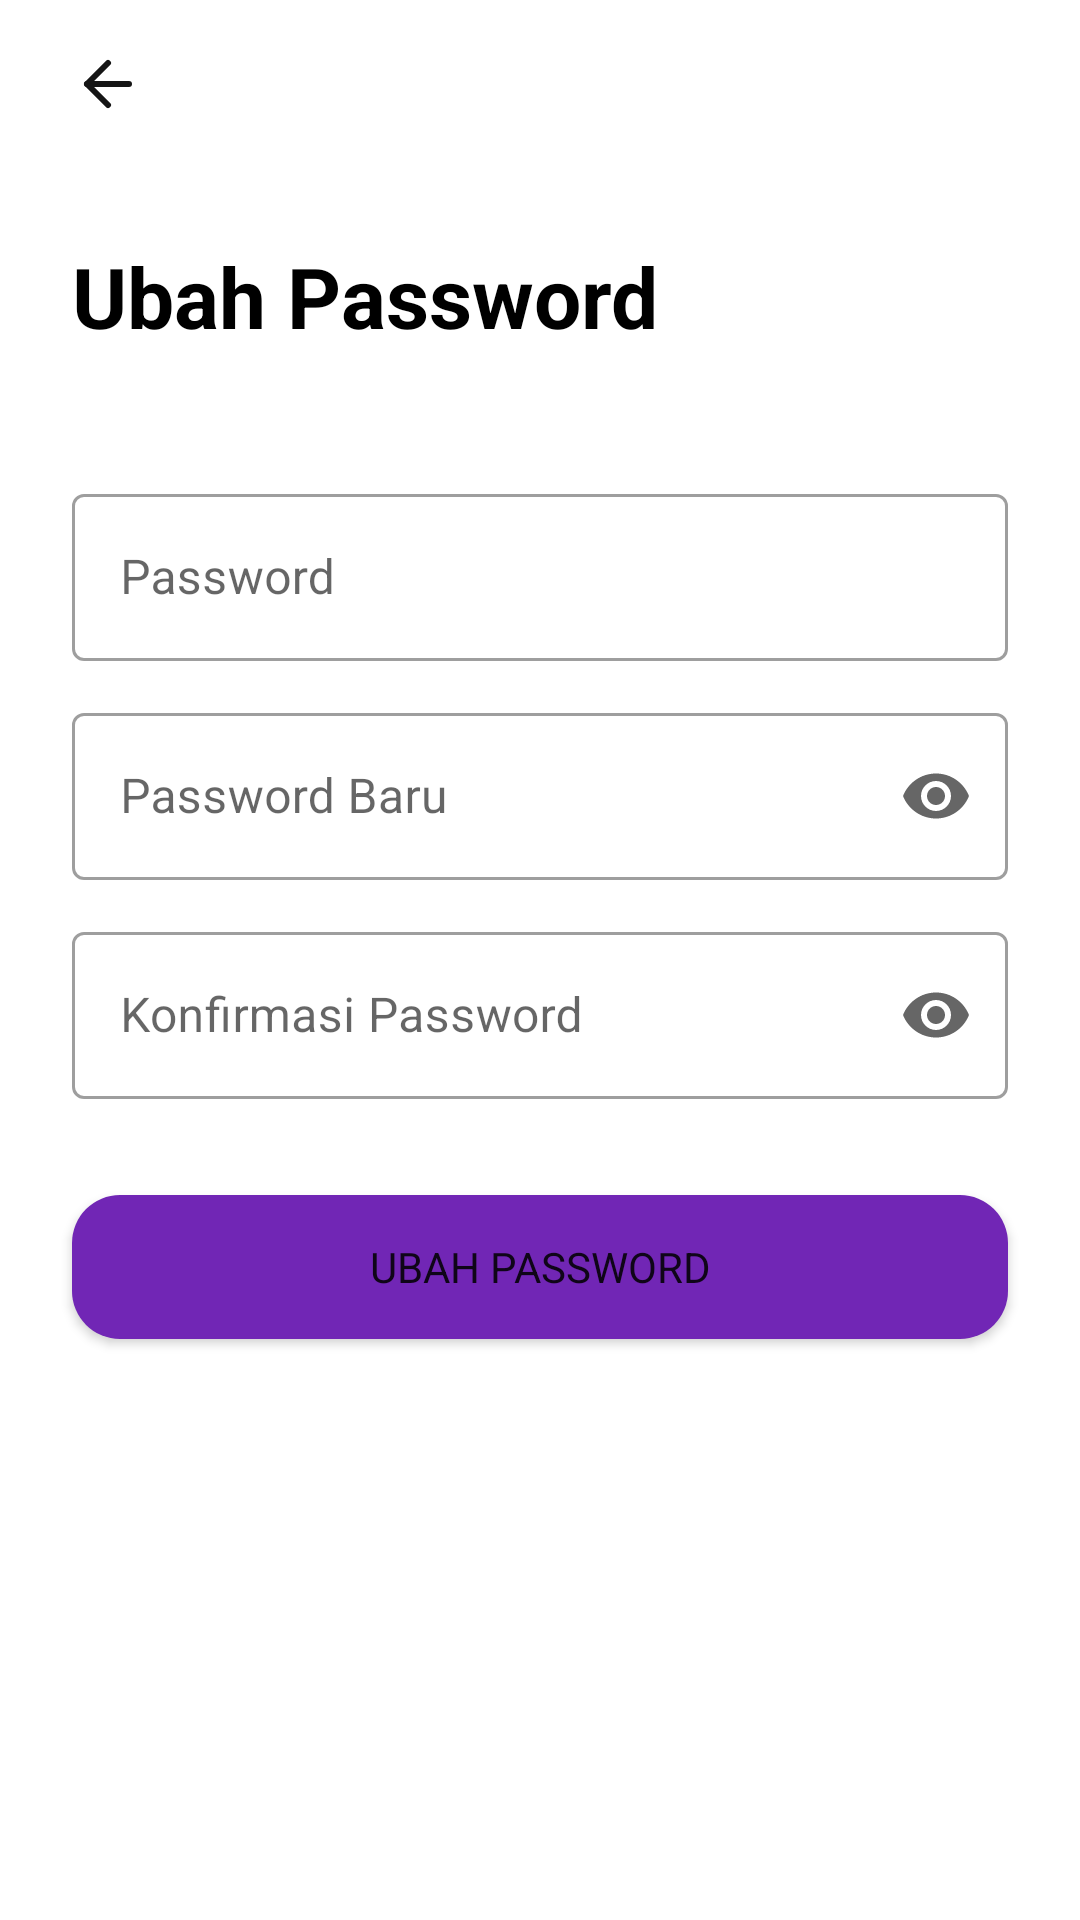

Produce the Android XML layout that renders to this screen, including the resource entries it uses.
<!-- AndroidManifest.xml: application theme Theme.FinalProjectBinarAcademySecondHandApp -->
<!-- res/layout/fragment_change_password.xml -->
<?xml version="1.0" encoding="utf-8"?>
<androidx.constraintlayout.widget.ConstraintLayout xmlns:android="http://schemas.android.com/apk/res/android"
    xmlns:app="http://schemas.android.com/apk/res-auto"
    xmlns:tools="http://schemas.android.com/tools"
    android:layout_width="match_parent"
    android:layout_height="match_parent"
    tools:context=".ui.view.fragment.ChangePasswordFragment">


    <ImageView
        android:id="@+id/btnBackChangePass"
        android:layout_width="wrap_content"
        android:layout_height="wrap_content"
        android:layout_marginStart="24dp"
        android:layout_marginTop="16dp"
        android:src="@drawable/ic_fi_arrow_left"
        app:layout_constraintStart_toStartOf="parent"
        app:layout_constraintTop_toTopOf="parent" />

    <TextView
        android:id="@+id/tvTitleChangePass"
        android:layout_width="wrap_content"
        android:layout_height="wrap_content"
        android:layout_marginTop="40dp"
        android:text="Ubah Password"
        android:textColor="@color/black"
        android:textSize="28sp"
        android:textStyle="bold"
        app:layout_constraintStart_toStartOf="@+id/btnBackChangePass"
        app:layout_constraintTop_toBottomOf="@+id/btnBackChangePass" />

    <com.google.android.material.textfield.TextInputLayout
        android:id="@+id/wrap_currentPass"
        style="@style/Widget.MaterialComponents.TextInputLayout.OutlinedBox"
        android:layout_width="0dp"
        android:layout_height="wrap_content"
        android:layout_marginHorizontal="32dp"
        android:layout_marginTop="42dp"
        android:layout_marginEnd="24dp"
        android:hint="@string/curentPass"
        app:layout_constraintEnd_toEndOf="parent"
        app:layout_constraintStart_toStartOf="@+id/tvTitleChangePass"
        app:layout_constraintTop_toBottomOf="@+id/tvTitleChangePass"
        tools:ignore="MissingConstraints">

        <com.google.android.material.textfield.TextInputEditText
            android:id="@+id/et_currentPass"
            android:layout_width="match_parent"
            android:layout_height="wrap_content"
            android:maxLines="1"
            android:singleLine="true"
            tools:ignore="TextContrastCheck,DuplicateSpeakableTextCheck" />

    </com.google.android.material.textfield.TextInputLayout>

    <com.google.android.material.textfield.TextInputLayout
        android:id="@+id/wrap_newPass"
        style="@style/Widget.MaterialComponents.TextInputLayout.OutlinedBox"
        android:layout_width="0dp"
        android:layout_height="wrap_content"
        android:layout_marginHorizontal="32dp"
        android:layout_marginTop="12dp"
        android:layout_marginEnd="24dp"
        android:hint="@string/newPass"
        app:endIconMode="password_toggle"
        app:layout_constraintEnd_toEndOf="parent"
        app:layout_constraintStart_toStartOf="@+id/wrap_currentPass"
        app:layout_constraintTop_toBottomOf="@+id/wrap_currentPass"
        tools:ignore="MissingConstraints">

        <com.google.android.material.textfield.TextInputEditText
            android:id="@+id/et_newPass"
            android:layout_width="match_parent"
            android:layout_height="wrap_content"
            android:inputType="textPassword"
            android:maxLines="1"
            android:singleLine="true"
            tools:ignore="TextContrastCheck,DuplicateSpeakableTextCheck" />

    </com.google.android.material.textfield.TextInputLayout>

    <com.google.android.material.textfield.TextInputLayout
        android:id="@+id/wrap_confirmPass"
        style="@style/Widget.MaterialComponents.TextInputLayout.OutlinedBox"
        android:layout_width="0dp"
        android:layout_height="wrap_content"
        android:layout_marginHorizontal="32dp"
        android:layout_marginTop="12dp"
        android:layout_marginEnd="24dp"
        android:hint="@string/confirmpass"
        app:endIconMode="password_toggle"
        app:layout_constraintEnd_toEndOf="parent"
        app:layout_constraintStart_toStartOf="@+id/wrap_newPass"
        app:layout_constraintTop_toBottomOf="@+id/wrap_newPass"
        tools:ignore="MissingConstraints">

        <com.google.android.material.textfield.TextInputEditText
            android:id="@+id/et_confirmPass"
            android:layout_width="match_parent"
            android:layout_height="wrap_content"
            android:inputType="textPassword"
            android:maxLines="1"
            android:singleLine="true"
            tools:ignore="TextContrastCheck,DuplicateSpeakableTextCheck" />

    </com.google.android.material.textfield.TextInputLayout>

    <Button
        android:id="@+id/btnChangePass"
        android:layout_width="0dp"
        android:layout_height="wrap_content"
        android:layout_marginStart="24dp"
        android:layout_marginTop="32dp"
        android:layout_marginEnd="24dp"
        android:text="Ubah Password"
        android:background="@drawable/rounded_button_primary"
        app:layout_constraintEnd_toEndOf="parent"
        app:layout_constraintStart_toStartOf="parent"
        app:layout_constraintTop_toBottomOf="@+id/wrap_confirmPass" />

    <ProgressBar
        android:id="@+id/loadingChangePass"
        style="?android:attr/progressBarStyle"
        android:layout_width="wrap_content"
        android:layout_height="wrap_content"
        android:layout_marginTop="32dp"
        android:visibility="gone"
        app:layout_constraintBottom_toTopOf="@+id/btnChangePass"
        app:layout_constraintEnd_toEndOf="parent"
        app:layout_constraintHorizontal_bias="0.5"
        app:layout_constraintStart_toStartOf="parent"
        app:layout_constraintTop_toBottomOf="@+id/wrap_confirmPass" />


</androidx.constraintlayout.widget.ConstraintLayout>
<!-- resources referenced by this layout -->
<resources>
  <color name="black">#FF000000</color>
  <!-- drawable ic_fi_arrow_left (drawable) -->
  <vector xmlns:android="http://schemas.android.com/apk/res/android"
      android:width="24dp"
      android:height="24dp"
      android:viewportWidth="24"
      android:viewportHeight="24">
    <path
        android:pathData="M19,12H5"
        android:strokeLineJoin="round"
        android:strokeWidth="2"
        android:fillColor="#00000000"
        android:strokeColor="#151515"
        android:strokeLineCap="round"/>
    <path
        android:pathData="M12,19L5,12L12,5"
        android:strokeLineJoin="round"
        android:strokeWidth="2"
        android:fillColor="#00000000"
        android:strokeColor="#151515"
        android:strokeLineCap="round"/>
  </vector>
  <!-- drawable rounded_button_primary (drawable) -->
  <?xml version="1.0" encoding="utf-8"?>
  <selector xmlns:android="http://schemas.android.com/apk/res/android" android:color="@color/primaryDark">
      <item>
          <shape android:shape="rectangle" android:padding="10dp">
              <solid android:color="@color/primary"/> 
              <corners android:radius="16dp"/>
          </shape>
      </item>
  </selector>
  <string name="confirmpass">Konfirmasi Password</string>
  <string name="curentPass">Password</string>
  <string name="newPass">Password Baru</string>
  <style name="Theme.FinalProjectBinarAcademySecondHandApp" parent="Theme.MaterialComponents.Light.NoActionBar">
          
          <item name="colorPrimary">@color/primary</item>
          <item name="colorPrimaryVariant">@color/primary_dark</item>
          <item name="colorOnPrimary">@color/white</item>
          
          <item name="colorSecondary">@color/secondary</item>
          <item name="colorSecondaryVariant">@color/secondary_dark</item>
          <item name="colorOnSecondary">@color/black</item>
          
          <item name="android:statusBarColor" tools:targetApi="l">?attr/colorPrimaryVariant</item>
          <item name="fontFamily">@font/poppins</item>
          
          <item name="bottomSheetDialogTheme">@style/AppBottomSheetDialogTheme</item>
  
      </style>
  <color name="primaryDark">#540B95</color>
  <color name="primary">#7126B5</color>
  <color name="primary_dark">#00000a</color>
  <color name="white">#FFFFFFFF</color>
  <color name="secondary">#00000a</color>
  <color name="secondary_dark">#C50710</color>
  <style name="AppBottomSheetDialogTheme" parent="Theme.Design.Light.BottomSheetDialog">
          <item name="bottomSheetStyle">@style/AppModalStyle</item>
      </style>
  <style name="AppModalStyle" parent="Widget.Design.BottomSheet.Modal">
          <item name="android:background">@drawable/rounded_bottom_sheet</item>
      </style>
</resources>
